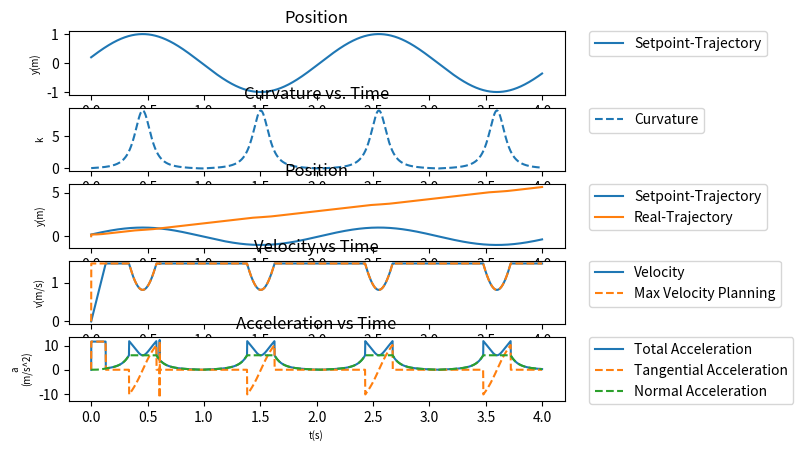

Reproduce this figure in Python. (Note: this script raises an exception after producing the figure.)
import numpy as np
import matplotlib.pyplot as plt
from math import sin, cos, tan, sqrt, asin, acos

OM = 3
A = 1
theta_0 = 0.2
dt = 0.001

class TrapezoidalMotion_mod():
    def __init__(self, max_velocity, max_acceleration_tangential, max_acceleration_normal, initial_pos=0, initial_vel=0, initial_curvature=0, dt=0.001):
        self.MAX_ACCELERATION_TANGENTIAL = max_acceleration_tangential
        self.MAX_ACCELERATION_NORMAL = max_acceleration_normal
        self.MAX_ACCELERATION = sqrt(self.MAX_ACCELERATION_NORMAL**2 + self.MAX_ACCELERATION_TANGENTIAL**2)
        self.MAX_VELOCITY = max_velocity

        self.MAX_VELOCITY_var = max_velocity
        
        self.old_pos = initial_pos
        self.old_pos_ref = initial_pos
        self.old_vel = initial_vel
        self.pos = initial_pos
        self.vel = initial_vel
        self.acc = 0

        self.total_displacement = self.old_pos_ref - self.old_pos

        self.t_a = 0
        self.T = 0
        self.t_f = 0
        self.t_i = 0
        self.delta_time = dt
        self.current_time = 0

        self.curvature = self._calc_curvature()


    def _calc_limited_vel(self):
        velocity = sqrt(self.MAX_ACCELERATION_NORMAL/self._calc_curvature())
        return velocity

    def _calc_max_vel(self):
        # print(self._calc_limited_vel(), self.MAX_VELOCITY)
        return min(self.MAX_VELOCITY, self._calc_limited_vel())


    def _calc_curvature(self):
        x = self.current_time
        dot_f = A*cos(OM*x+theta_0)*OM
        ddot_f = -A*sin(OM*x+theta_0)*OM*OM
        k = abs(ddot_f/(pow((1+dot_f*dot_f),(3/2))))
        return k

    def _calc_normal_acceleration(self):
        return self.vel**2*self._calc_curvature()

    def _calc_tangential_acceleration(self):
        return (self.vel-self.old_vel)/self.delta_time

    def update(self, pos_ref, time):
        self.current_time = time
        self.old_vel = self.vel
        if(self.old_pos_ref != pos_ref):
            self.old_pos = self.pos
            self.old_pos_ref = pos_ref
            self.t_i = time

            self.MAX_VELOCITY_var = self._calc_max_vel()
            self.t_a = (self.MAX_VELOCITY_var - abs(self.vel))/self.MAX_ACCELERATION
            self.t_d = (self.vel)/self.MAX_ACCELERATION
            self.total_displacement = abs(pos_ref - self.pos)
            # self.T = t_a + t_d
            self.T = (self.total_displacement*self.MAX_ACCELERATION+self.MAX_VELOCITY_var**2)/(self.MAX_ACCELERATION*self.MAX_VELOCITY_var)
            self.t_f = self.T + time

        self.calculateTrapezoidalProfile()


    def calculateTrapezoidalProfile(self):
        # if(self.t_i <= self.current_time and self.current_time <= self.t_i+self.t_a):
        if(self.delta_time <= self.t_a):
            # print("+ Acc")
            self.pos = self.pos + self.vel*self.delta_time
            # self.pos = self.old_pos + 1/2*self.MAX_ACCELERATION*((self.current_time - self.t_i)**2)
            self.vel = self.vel + self.MAX_ACCELERATION*self.delta_time
            # print(self.vel)
            self.acc = self.MAX_ACCELERATION

        # elif(self.t_i + self.t_a < self.current_time and self.current_time <= self.t_f - self.t_a):
        elif(self.delta_time > self.t_a and self.delta_time < self.T - self.t_a - self.t_d):
            # print("0 Acc")
            self.pos = self.pos + self.vel*self.delta_time
            # self.pos = self.old_pos + self.MAX_ACCELERATION*((self.current_time-self.t_i-(self.t_a/2))**2)
            self.vel = self.MAX_VELOCITY_var
            self.acc = 0
            
        # elif(self.t_f - self.t_a < self.current_time and self.current_time <= self.t_f):
        elif(self.delta_time >= self.T - self.t_a - self.t_d and self.delta_time <= self.t_d):
            # print("- Acc")
            self.pos = self.pos + self.vel*self.delta_time
            # self.pos = self.old_pos_ref - (0.5*self.MAX_ACCELERATION*((self.t_f-self.current_time-self.t_i)**2))
            self.vel = self.vel - self.MAX_ACCELERATION*self.delta_time
            self.acc = -self.MAX_ACCELERATION

def plotter(plot_data):
    # plt.subplot()
    # Add the units to the axis

    fig = plt.figure()
    ax = plt.subplot(511)
    ax.plot(plot_data["pos_x_setpoint"], plot_data["pos_y_setpoint"], label="Setpoint-Trajectory")
    ax.legend(bbox_to_anchor=(1.05, 1), loc='upper left',borderaxespad=0.)
    # ax.set(title="Position", xlabel='x(m)', ylabel='y(m)')
    ax.set_title("Position",fontsize=12)
    ax.set_xlabel("x(m)",fontsize=7)
    ax.set_ylabel('y(m)', fontsize=7)


    ax = plt.subplot(512)
    ax.plot(plot_data["time"], plot_data["curvature"], "--", label="Curvature")
    ax.legend(bbox_to_anchor=(1.05, 1), loc='upper left',borderaxespad=0.)
    ax.set_title("Curvature vs. Time",fontsize=12)
    ax.set_xlabel("t(s)",fontsize=7)
    ax.set_ylabel('k', fontsize=7)
    
    ax = plt.subplot(513)
    ax.plot(plot_data["pos_x_setpoint"], plot_data["pos_y_setpoint"], label="Setpoint-Trajectory")
    ax.plot(plot_data["time"], plot_data["pos_y_real"], label="Real-Trajectory")
    ax.legend(bbox_to_anchor=(1.05, 1), loc='upper left',borderaxespad=0.)
    ax.set_title("Position",fontsize=12)
    ax.set_xlabel("x(m)",fontsize=7)
    ax.set_ylabel('y(m)', fontsize=7) 

    ax = plt.subplot(514)
    ax.plot(plot_data["time"], plot_data["velocity"], label="Velocity")
    ax.plot(plot_data["time"], plot_data["max_velocity"], "--", label="Max Velocity Planning")
    ax.legend(bbox_to_anchor=(1.05, 1), loc='upper left',borderaxespad=0.)
    ax.set_title("Velocity vs Time",fontsize=12)
    ax.set_xlabel("t(s)",fontsize=7)
    ax.set_ylabel('v(m/s)', fontsize=7)   

    ax = plt.subplot(515)
    ax.plot(plot_data["time"], plot_data["acceleration"], label="Total Acceleration")
    ax.plot(plot_data["time"], plot_data["acceleration_tangential"], "--", label="Tangential Acceleration")
    ax.plot(plot_data["time"], plot_data["acceleration_normal"], "--", label="Normal Acceleration")
    ax.legend(bbox_to_anchor=(1.05, 1), loc='upper left',borderaxespad=0.)
    ax.set_title("Acceleration vs Time",fontsize=12)
    ax.set_xlabel("t(s)",fontsize=7)
    ax.set_ylabel('a\n(m/s^2)', fontsize=7)

    # Add the units to the axis
    fig.canvas.set_window_title('Plotting')
    plt.tight_layout()
    fig.tight_layout()

    plt.show()

def motion_equation(t):
    x = t
    y = A*sin(OM*x+theta_0)
    return x,y

def main(time):
    total_steps = int(time/dt)

    MAX_VELOCITY = 1.5
    MAX_ACCELERATION_TANGENTIAL = 10
    MAX_ACCELERATION_NORMAL = 6
    MAX_ACCELERATION = sqrt(MAX_ACCELERATION_TANGENTIAL**2 + MAX_ACCELERATION_NORMAL**2)
    
    traj_planner = TrapezoidalMotion_mod(max_velocity=MAX_VELOCITY, max_acceleration_normal=MAX_ACCELERATION_NORMAL, max_acceleration_tangential=MAX_ACCELERATION_TANGENTIAL, initial_pos=motion_equation(0)[1], initial_vel=0, dt=dt)


    plot_data = {"time": [0],
                 "pos_x_setpoint": [0], "pos_y_setpoint": [motion_equation(0)[1]], "curvature": [traj_planner._calc_curvature()],
                 "pos_y_real": [0],
                 "velocity": [0], "velocity_x": [0], "velocity_y": [0], "max_velocity": [0],
                 "acceleration": [0], "acceleration_tangential": [0], "acceleration_normal": [0]}

    for s in range(1, total_steps):
        pos = motion_equation(s*dt)
        traj_planner.update(pos[1], s*dt)
        curvature = traj_planner._calc_curvature()

        plot_data["pos_x_setpoint"].append(pos[0])
        plot_data["pos_y_setpoint"].append(pos[1])
        plot_data["max_velocity"].append(traj_planner.MAX_VELOCITY_var)
        plot_data["pos_y_real"].append(traj_planner.pos)
        plot_data["velocity"].append(traj_planner.vel)
        plot_data["acceleration"].append(sqrt(traj_planner._calc_normal_acceleration()**2 + traj_planner._calc_tangential_acceleration()**2))
        plot_data["acceleration_tangential"].append(traj_planner._calc_tangential_acceleration())
        plot_data["acceleration_normal"].append(traj_planner._calc_normal_acceleration())
        
        plot_data["curvature"].append(curvature) 
        plot_data["time"].append(s*dt)

    plotter(plot_data)


if __name__ == "__main__":
    main(4)
